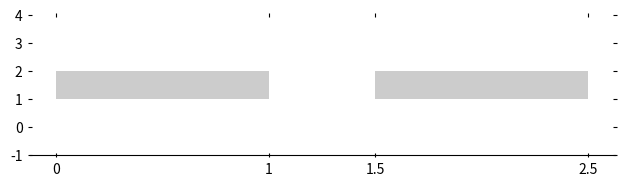

Write the Python code that produced this figure.
# -*- coding: utf-8 -*-
"""
===============================================================================
Script 'fig-2.py'
===============================================================================

This script plots a trial diagram for the pupil vocode switching task.
"""
# @author: drmccloy
# Created on Wed Sep 23 16:57:41 2015
# License: BSD (3-clause)


import numpy as np
import os.path as op
import matplotlib.pyplot as plt
plt.ioff()


times = [0, 1, 1.5, 2.5, 3.1, 4.1]
labels = [str(tt) for tt in times]

fig = plt.figure(figsize=(6.5, 2))  # frameon=False
ax = plt.Axes(fig, [0.05, 0.2, 0.9, 0.7])
fig.add_axes(ax)

plt.xticks(times, labels)
plt.tick_params(direction='inout', top='off', left='off', right='off',
                labelleft='off')
ax.spines['right'].set_color('none')
ax.spines['left'].set_color('none')
ax.spines['top'].set_color('none')

box_x = [(0, 0, 0.5, 0.5), (0.5, 0.5, 1, 1), (1.5, 1.5, 2, 2), (2, 2, 2.5, 2.5)]  # analysis:ignore
box_y = [(1, 2,   2,   1),   (1,   2, 2, 1), (1, 2,   2,   1),   (1,   2, 2, 1)]  # analysis:ignore

for x, y in zip(box_x, box_y):
    plt.fill(x, y, 'k', alpha=0.2)


#plt.vlines(times, ymin=-0.5, ymax=0.5)

plt.ylim(-1, 4)

plt.ion()
plt.show()
